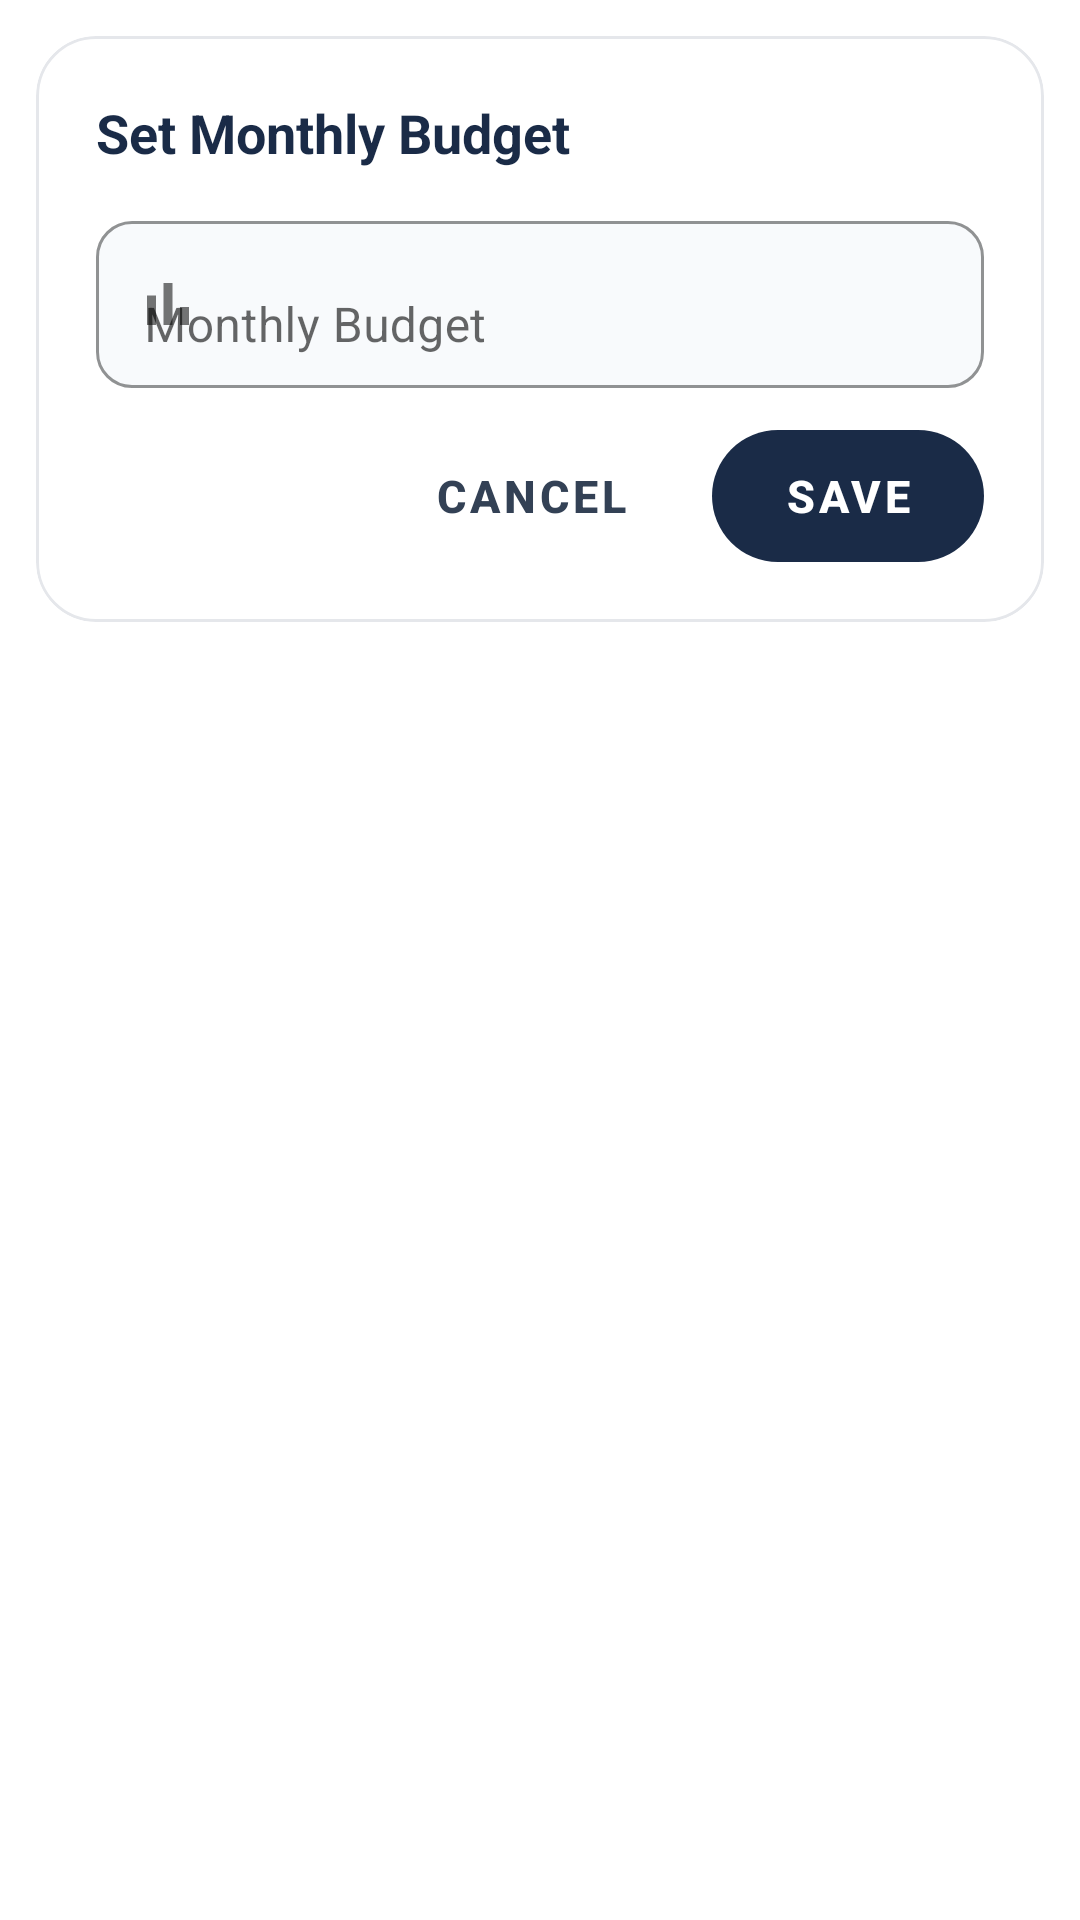

Android layout source for this screen:
<!-- AndroidManifest.xml: application theme Theme.Account -->
<!-- res/layout/dialog_monthly_budget.xml -->
<?xml version="1.0" encoding="utf-8"?>
<FrameLayout xmlns:android="http://schemas.android.com/apk/res/android"
    xmlns:app="http://schemas.android.com/apk/res-auto"
    android:layout_width="match_parent"
    android:layout_height="wrap_content"
    android:padding="12dp">

    <com.google.android.material.card.MaterialCardView
        android:layout_width="match_parent"
        android:layout_height="wrap_content"
        app:cardBackgroundColor="@color/surface_elevated"
        app:cardCornerRadius="20dp"
        app:cardElevation="0dp"
        app:strokeColor="@color/card_stroke"
        app:strokeWidth="1dp">

        <LinearLayout
            android:layout_width="match_parent"
            android:layout_height="wrap_content"
            android:orientation="vertical"
            android:padding="20dp">

            <TextView
                android:layout_width="wrap_content"
                android:layout_height="wrap_content"
                android:text="@string/dialog_monthly_budget_title"
                android:textColor="@color/text_primary"
                android:textSize="18sp"
                android:textStyle="bold" />

            <com.google.android.material.textfield.TextInputLayout
                android:id="@+id/budget_input_layout"
                android:layout_width="match_parent"
                android:layout_height="wrap_content"
                android:layout_marginTop="12dp"
                android:hint="@string/dialog_monthly_budget_hint"
                app:boxBackgroundColor="@color/surface_soft_blue"
                app:boxBackgroundMode="outline"
                app:boxCornerRadiusBottomEnd="12dp"
                app:boxCornerRadiusBottomStart="12dp"
                app:boxCornerRadiusTopEnd="12dp"
                app:boxCornerRadiusTopStart="12dp"
                app:boxStrokeColor="@color/card_stroke"
                app:startIconDrawable="@drawable/ic_dashboard_bar_chart_24">

                <com.google.android.material.textfield.TextInputEditText
                    android:id="@+id/budget_input"
                    android:layout_width="match_parent"
                    android:layout_height="wrap_content"
                    android:inputType="numberDecimal"
                    android:maxLines="1"
                    android:textColor="@color/text_primary"
                    android:textSize="16sp" />
            </com.google.android.material.textfield.TextInputLayout>

            <LinearLayout
                android:layout_width="match_parent"
                android:layout_height="wrap_content"
                android:layout_marginTop="14dp"
                android:gravity="end"
                android:orientation="horizontal">

                <com.google.android.material.button.MaterialButton
                    android:id="@+id/cancel_button"
                    style="@style/Widget.MaterialComponents.Button.TextButton"
                    android:layout_width="wrap_content"
                    android:layout_height="44dp"
                    android:elevation="0dp"
                    android:insetTop="0dp"
                    android:insetBottom="0dp"
                    android:paddingStart="16dp"
                    android:paddingEnd="16dp"
                    android:stateListAnimator="@null"
                    android:text="@string/cancel"
                    android:textColor="@color/text_secondary"
                    android:textSize="15sp"
                    android:textStyle="bold" />

                <com.google.android.material.button.MaterialButton
                    android:id="@+id/save_button"
                    style="@style/Widget.MaterialComponents.Button.UnelevatedButton"
                    android:layout_width="wrap_content"
                    android:layout_height="44dp"
                    android:layout_marginStart="12dp"
                    android:elevation="0dp"
                    android:insetTop="0dp"
                    android:insetBottom="0dp"
                    android:paddingStart="24dp"
                    android:paddingEnd="24dp"
                    android:stateListAnimator="@null"
                    android:text="@string/save"
                    android:textColor="@android:color/white"
                    android:textSize="15sp"
                    android:textStyle="bold"
                    app:backgroundTint="@color/primary_accent"
                    app:cornerRadius="22dp" />
            </LinearLayout>
        </LinearLayout>
    </com.google.android.material.card.MaterialCardView>
</FrameLayout>
<!-- resources referenced by this layout -->
<resources>
  <color name="card_stroke">#E5E7EB</color>
  <color name="primary_accent">#1A2B47</color>
  <color name="surface_elevated">#FFFFFF</color>
  <color name="surface_soft_blue">#F8FAFC</color>
  <color name="text_primary">#1A2B47</color>
  <color name="text_secondary">#334155</color>
  <!-- drawable ic_dashboard_bar_chart_24 (drawable) -->
  <?xml version="1.0" encoding="utf-8"?>
  <vector xmlns:android="http://schemas.android.com/apk/res/android"
      android:width="24dp"
      android:height="24dp"
      android:viewportWidth="24"
      android:viewportHeight="24">
      <path
          android:fillColor="#1A2B47"
          android:pathData="M5,9.2h3V19H5zM10.5,5h3v14h-3zM16,13h3v6h-3z" />
  </vector>
  <string name="cancel">Cancel</string>
  <string name="dialog_monthly_budget_hint">Monthly Budget</string>
  <string name="dialog_monthly_budget_title">Set Monthly Budget</string>
  <string name="save">Save</string>
  <style name="Theme.Account" parent="Theme.MaterialComponents.DayNight.NoActionBar">
          <item name="colorPrimary">@color/primary_accent</item>
          <item name="colorPrimaryVariant">@color/primary_accent_dark</item>
          <item name="colorOnPrimary">@android:color/white</item>
          <item name="colorSecondary">@color/secondary_accent</item>
          <item name="colorSecondaryVariant">@color/secondary_accent</item>
          <item name="colorOnSecondary">@android:color/white</item>
          <item name="android:statusBarColor">@color/app_background</item>
          <item name="android:navigationBarColor">@color/app_background</item>
          <item name="android:windowLightStatusBar">true</item>
          <item name="materialButtonStyle">@style/Widget.MaterialComponents.Button</item>
          <item name="materialCardViewStyle">@style/Widget.MaterialComponents.CardView</item>
      </style>
  <color name="primary_accent_dark">#031631</color>
  <color name="secondary_accent">#10B981</color>
  <color name="app_background">#F3F4F6</color>
</resources>
